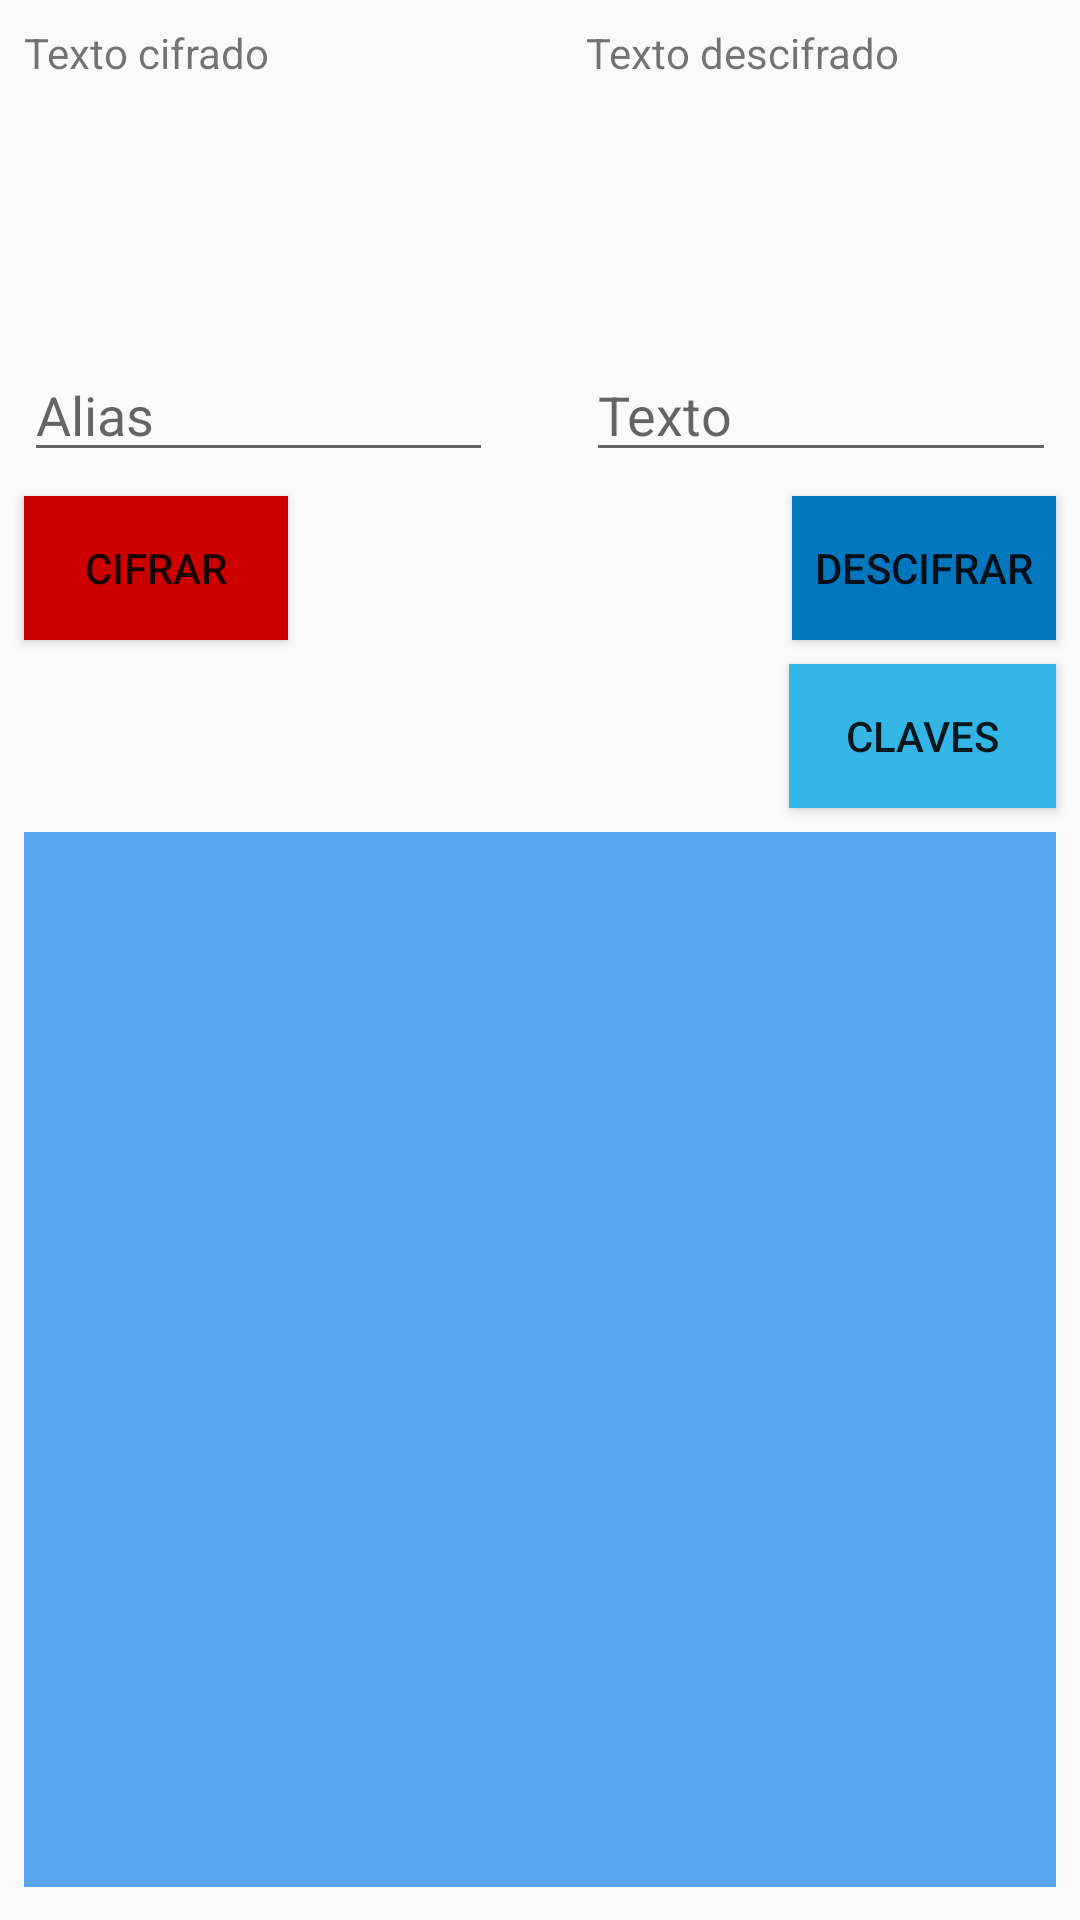

Reconstruct the res/layout file that produces this screen, plus the resources it refers to.
<!-- AndroidManifest.xml: application theme AppTheme -->
<!-- res/layout/activity_prueba_cifrado.xml -->
<?xml version="1.0" encoding="utf-8"?>

<android.support.constraint.ConstraintLayout xmlns:android="http://schemas.android.com/apk/res/android"
    xmlns:app="http://schemas.android.com/apk/res-auto"
    xmlns:tools="http://schemas.android.com/tools"
    android:layout_width="match_parent"
    android:layout_height="match_parent"
    tools:context=".PruebaCifrado">

    <LinearLayout
        android:id="@+id/linearLayout"
        android:layout_width="0dp"
        android:layout_height="100dp"
        android:layout_marginStart="8dp"
        android:layout_marginTop="8dp"
        android:layout_marginEnd="8dp"
        android:orientation="horizontal"
        app:layout_constraintEnd_toEndOf="parent"
        app:layout_constraintHorizontal_bias="0.0"
        app:layout_constraintStart_toStartOf="parent"
        app:layout_constraintTop_toTopOf="parent">

        <TextView
            android:id="@+id/tv_encrypted_text"
            android:layout_width="0dp"
            android:layout_height="match_parent"
            android:layout_weight="5"
            android:text="Texto cifrado"
            app:layout_constraintBaseline_toBaselineOf="@+id/tv_encrypted_text"
            tools:layout_editor_absoluteX="237dp" />

        <Space
            android:layout_width="0dp"
            android:layout_height="wrap_content"
            android:layout_weight="1" />

        <TextView
            android:id="@+id/tv_decrypted_text"
            android:layout_width="0dp"
            android:layout_height="match_parent"
            android:layout_weight="5"
            android:text="Texto descifrado"
            tools:layout_editor_absoluteX="78dp"
            tools:layout_editor_absoluteY="211dp" />
    </LinearLayout>

    <Button
        android:id="@+id/btn_encrypt"
        android:layout_width="wrap_content"
        android:layout_height="wrap_content"
        android:layout_marginStart="8dp"
        android:layout_marginTop="8dp"
        android:background="@android:color/holo_red_dark"
        android:onClick="encryptText"
        android:text="Cifrar"
        app:layout_constraintStart_toStartOf="parent"
        app:layout_constraintTop_toBottomOf="@+id/linearLayout2" />

    <Button
        android:id="@+id/btn_keys"
        android:layout_width="89dp"
        android:layout_height="wrap_content"
        android:layout_marginTop="8dp"
        android:layout_marginEnd="8dp"
        android:background="@android:color/holo_blue_light"
        android:onClick="showAlias"
        android:text="Claves"
        app:layout_constraintEnd_toEndOf="parent"
        app:layout_constraintTop_toBottomOf="@+id/btn_decrypt" />

    <Button
        android:id="@+id/btn_decrypt"
        android:layout_width="wrap_content"
        android:layout_height="wrap_content"
        android:layout_marginEnd="8dp"
        android:background="@color/colorPrimary"
        android:onClick="decryptText"
        android:text="Descifrar"
        app:layout_constraintBaseline_toBaselineOf="@+id/btn_encrypt"
        app:layout_constraintEnd_toEndOf="parent" />

    <LinearLayout
        android:id="@+id/linearLayout2"
        android:layout_width="0dp"
        android:layout_height="wrap_content"
        android:layout_marginStart="8dp"
        android:layout_marginTop="8dp"
        android:layout_marginEnd="8dp"
        app:layout_constraintEnd_toEndOf="parent"
        app:layout_constraintHorizontal_bias="0.0"
        app:layout_constraintStart_toStartOf="parent"
        app:layout_constraintTop_toBottomOf="@+id/linearLayout">

        <EditText
            android:id="@+id/ed_alias"
            android:layout_width="0dp"
            android:layout_height="wrap_content"
            android:layout_weight="5"
            android:baselineAligned="false"
            android:ems="10"
            android:hint="Alias"
            android:inputType="textPersonName"
            tools:layout_editor_absoluteX="114dp"
            tools:layout_editor_absoluteY="336dp" />

        <Space
            android:layout_width="0dp"
            android:layout_height="wrap_content"
            android:layout_weight="1"
            android:baselineAligned="false"
            tools:layout_editor_absoluteX="206dp" />

        <EditText
            android:id="@+id/ed_text_to_encrypt"
            android:layout_width="0dp"
            android:layout_height="wrap_content"
            android:layout_weight="5"
            android:baselineAligned="false"
            android:ems="10"
            android:hint="Texto"
            android:inputType="textPersonName"
            tools:layout_editor_absoluteX="8dp"
            tools:layout_editor_absoluteY="336dp" />

    </LinearLayout>

    <TextView
        android:id="@+id/tv_keys"
        android:layout_width="0dp"
        android:layout_height="0dp"
        android:layout_marginStart="8dp"
        android:layout_marginTop="8dp"
        android:layout_marginEnd="8dp"
        android:layout_marginBottom="11dp"
        android:background="@color/colorAccent"
        android:padding="10dp"
        app:layout_constraintBottom_toBottomOf="parent"
        app:layout_constraintEnd_toEndOf="parent"
        app:layout_constraintStart_toStartOf="parent"
        app:layout_constraintTop_toBottomOf="@+id/btn_keys" />

</android.support.constraint.ConstraintLayout>
<!-- resources referenced by this layout -->
<resources>
  <color name="colorAccent">#58a5f0</color>
  <color name="colorPrimary">#0277bd</color>
  <style name="AppTheme" parent="Theme.AppCompat.Light.DarkActionBar">
          
          <item name="colorPrimary">#52944D</item>
          <item name="colorPrimaryDark">#52944D</item>
          <item name="colorAccent">#52944D</item>
      </style>
</resources>
